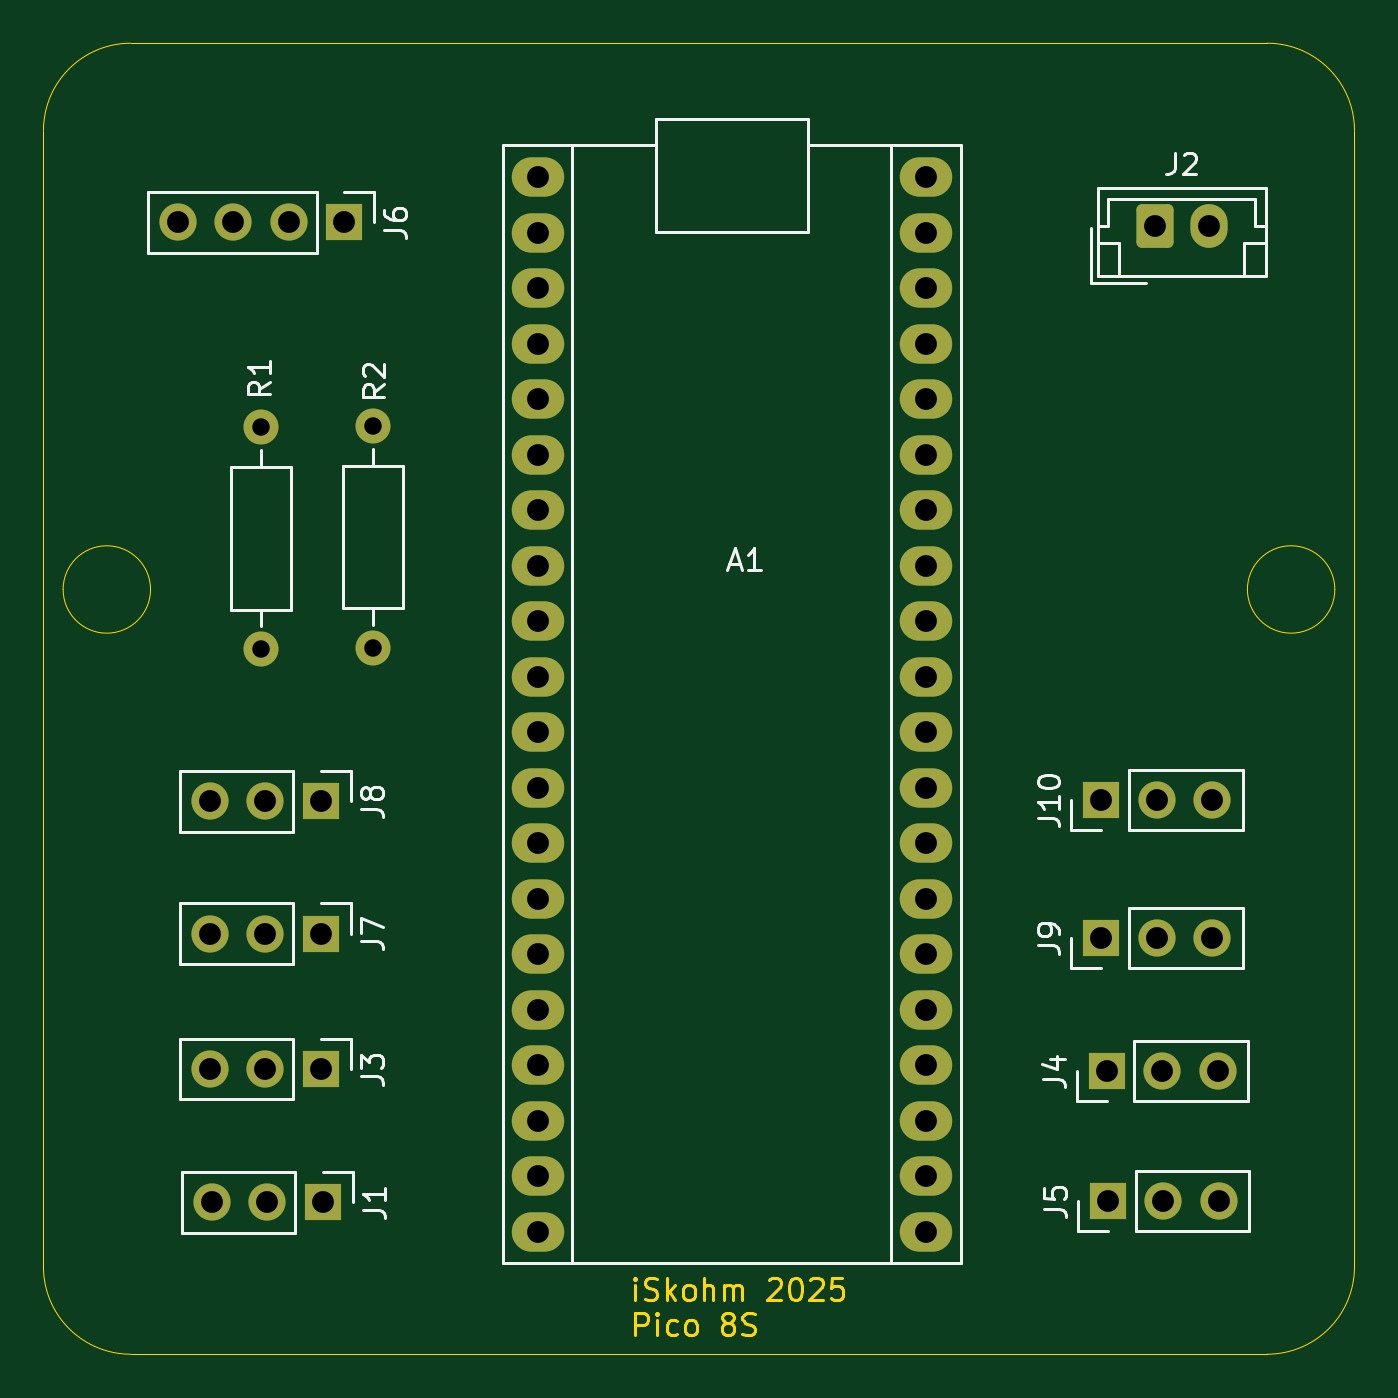
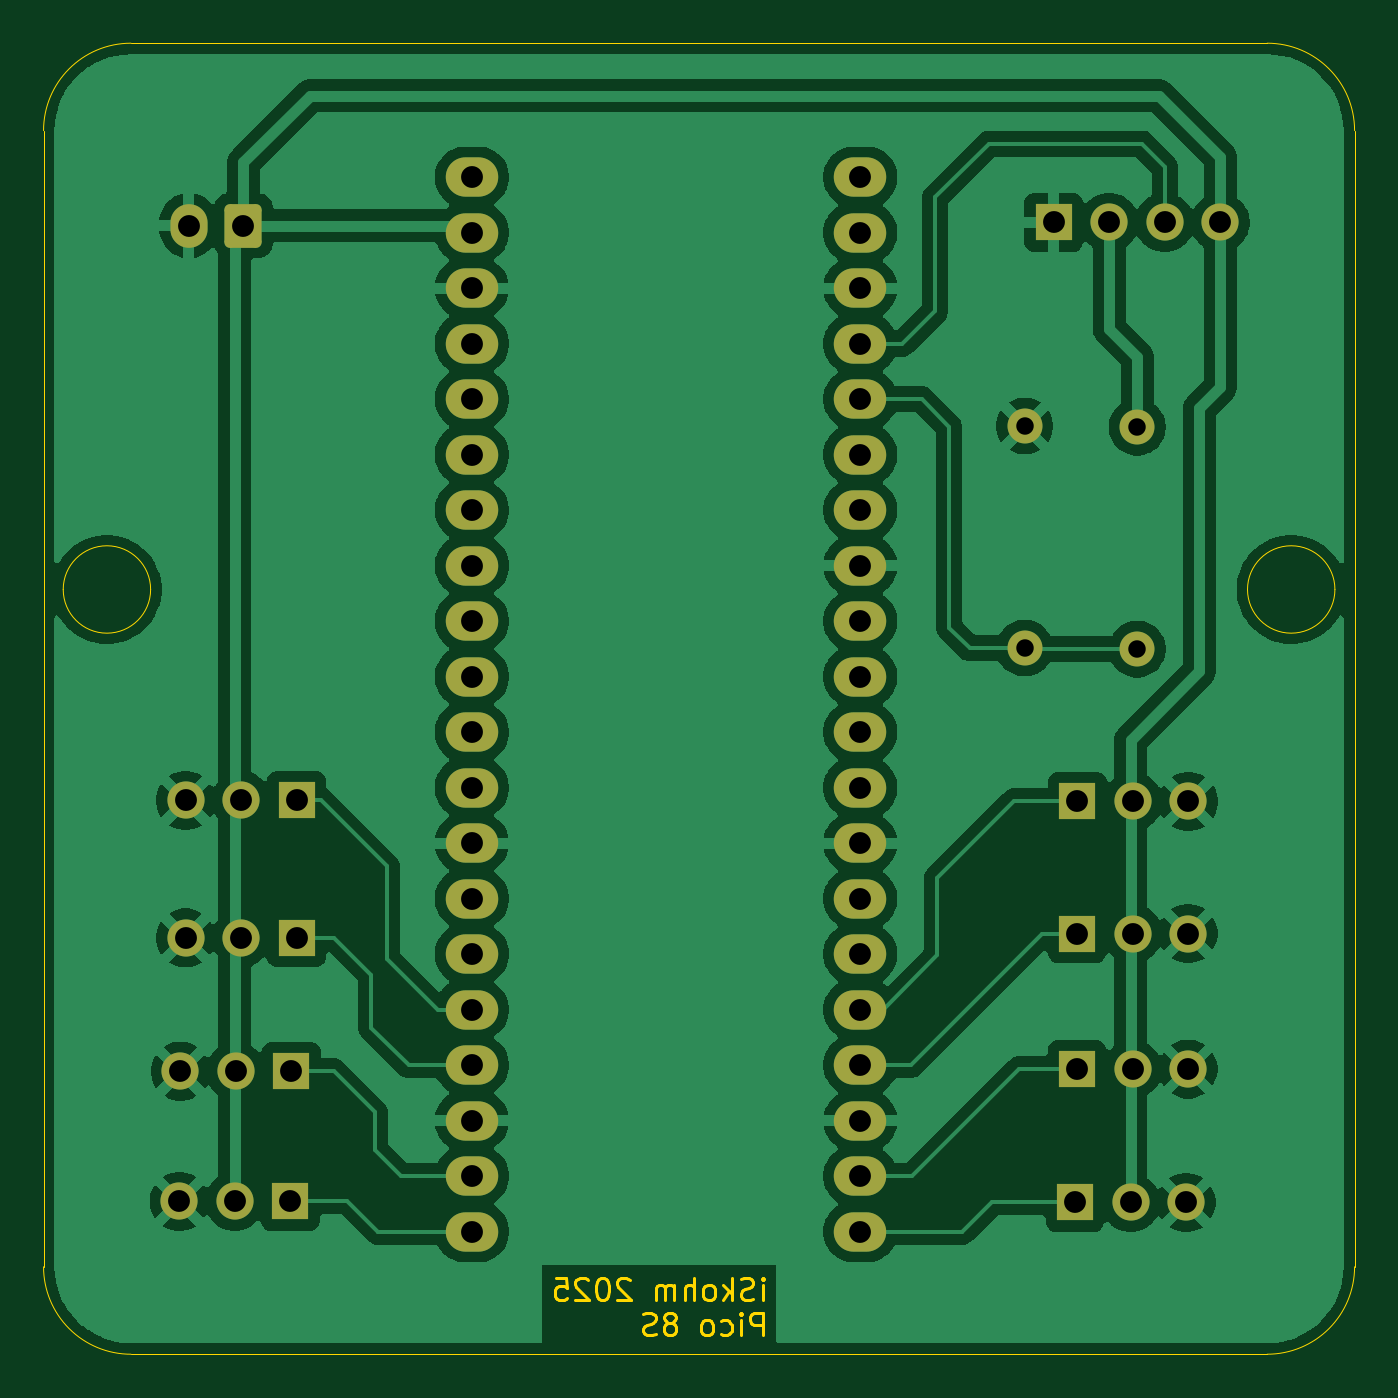
Circuit board: 11 layer files. Board 60.0 x 60.0 mm.
- bottom_copper: motherboard-B_Cu.gbr (119502 bytes)
- bottom_mask: motherboard-B_Mask.gbr (3457 bytes)
- paste: motherboard-B_Paste.gbr (454 bytes)
- bottom_silk: motherboard-B_Silkscreen.gbr (455 bytes)
- outline: motherboard-Edge_Cuts.gbr (12344 bytes)
- top_copper: motherboard-F_Cu.gbr (6495 bytes)
- top_mask: motherboard-F_Mask.gbr (3457 bytes)
- paste: motherboard-F_Paste.gbr (454 bytes)
- top_silk: motherboard-F_Silkscreen.gbr (17665 bytes)
- drill: motherboard-NPTH.drl (269 bytes)
- drill: motherboard-PTH.drl (1503 bytes)

=== bottom_copper: motherboard-B_Cu.gbr (119502 bytes, source omitted) ===
=== bottom_mask: motherboard-B_Mask.gbr ===
%TF.GenerationSoftware,KiCad,Pcbnew,9.0.5*%
%TF.CreationDate,2025-10-27T16:41:44+01:00*%
%TF.ProjectId,motherboard,6d6f7468-6572-4626-9f61-72642e6b6963,rev?*%
%TF.SameCoordinates,Original*%
%TF.FileFunction,Soldermask,Bot*%
%TF.FilePolarity,Negative*%
%FSLAX46Y46*%
G04 Gerber Fmt 4.6, Leading zero omitted, Abs format (unit mm)*
G04 Created by KiCad (PCBNEW 9.0.5) date 2025-10-27 16:41:44*
%MOMM*%
%LPD*%
G01*
G04 APERTURE LIST*
G04 Aperture macros list*
%AMRoundRect*
0 Rectangle with rounded corners*
0 $1 Rounding radius*
0 $2 $3 $4 $5 $6 $7 $8 $9 X,Y pos of 4 corners*
0 Add a 4 corners polygon primitive as box body*
4,1,4,$2,$3,$4,$5,$6,$7,$8,$9,$2,$3,0*
0 Add four circle primitives for the rounded corners*
1,1,$1+$1,$2,$3*
1,1,$1+$1,$4,$5*
1,1,$1+$1,$6,$7*
1,1,$1+$1,$8,$9*
0 Add four rect primitives between the rounded corners*
20,1,$1+$1,$2,$3,$4,$5,0*
20,1,$1+$1,$4,$5,$6,$7,0*
20,1,$1+$1,$6,$7,$8,$9,0*
20,1,$1+$1,$8,$9,$2,$3,0*%
G04 Aperture macros list end*
%ADD10R,1.700000X1.700000*%
%ADD11C,1.700000*%
%ADD12O,2.400000X1.800000*%
%ADD13C,1.600000*%
%ADD14RoundRect,0.250000X-0.600000X-0.750000X0.600000X-0.750000X0.600000X0.750000X-0.600000X0.750000X0*%
%ADD15O,1.700000X2.000000*%
G04 APERTURE END LIST*
D10*
%TO.C,J10*%
X168570000Y-104600000D03*
D11*
X171110000Y-104600000D03*
X173650000Y-104600000D03*
%TD*%
D10*
%TO.C,J9*%
X168570000Y-110900000D03*
D11*
X171110000Y-110900000D03*
X173650000Y-110900000D03*
%TD*%
D10*
%TO.C,J8*%
X132840000Y-104650000D03*
D11*
X130300000Y-104650000D03*
X127760000Y-104650000D03*
%TD*%
D10*
%TO.C,J7*%
X132850000Y-110700000D03*
D11*
X130310000Y-110700000D03*
X127770000Y-110700000D03*
%TD*%
D12*
%TO.C,A1*%
X142770000Y-76080000D03*
X142770000Y-78620000D03*
X142770000Y-81160000D03*
X142770000Y-83700000D03*
X142770000Y-86240000D03*
X142770000Y-88780000D03*
X142770000Y-91320000D03*
X142770000Y-93860000D03*
X142770000Y-96400000D03*
X142770000Y-98940000D03*
X142770000Y-101480000D03*
X142770000Y-104020000D03*
X142770000Y-106560000D03*
X142770000Y-109100000D03*
X142770000Y-111640000D03*
X142770000Y-114180000D03*
X142770000Y-116720000D03*
X142770000Y-119260000D03*
X142770000Y-121800000D03*
X142770000Y-124340000D03*
X160550000Y-124340000D03*
X160550000Y-121800000D03*
X160550000Y-119260000D03*
X160550000Y-116720000D03*
X160550000Y-114180000D03*
X160550000Y-111640000D03*
X160550000Y-109100000D03*
X160550000Y-106560000D03*
X160550000Y-104020000D03*
X160550000Y-101480000D03*
X160550000Y-98940000D03*
X160550000Y-96400000D03*
X160550000Y-93860000D03*
X160550000Y-91320000D03*
X160550000Y-88780000D03*
X160550000Y-86240000D03*
X160550000Y-83700000D03*
X160550000Y-81160000D03*
X160550000Y-78620000D03*
X160550000Y-76080000D03*
%TD*%
D13*
%TO.C,R2*%
X135250000Y-87470000D03*
X135250000Y-97630000D03*
%TD*%
%TO.C,R1*%
X130100000Y-97680000D03*
X130100000Y-87520000D03*
%TD*%
D10*
%TO.C,J6*%
X133920000Y-78150000D03*
D11*
X131380000Y-78150000D03*
X128840000Y-78150000D03*
X126300000Y-78150000D03*
%TD*%
D10*
%TO.C,J5*%
X168860000Y-122950000D03*
D11*
X171400000Y-122950000D03*
X173940000Y-122950000D03*
%TD*%
D10*
%TO.C,J4*%
X168810000Y-117000000D03*
D11*
X171350000Y-117000000D03*
X173890000Y-117000000D03*
%TD*%
D10*
%TO.C,J3*%
X132850000Y-116900000D03*
D11*
X130310000Y-116900000D03*
X127770000Y-116900000D03*
%TD*%
D14*
%TO.C,J2*%
X171000000Y-78300000D03*
D15*
X173500000Y-78300000D03*
%TD*%
D10*
%TO.C,J1*%
X132940000Y-123000000D03*
D11*
X130400000Y-123000000D03*
X127860000Y-123000000D03*
%TD*%
M02*

=== paste: motherboard-B_Paste.gbr ===
%TF.GenerationSoftware,KiCad,Pcbnew,9.0.5*%
%TF.CreationDate,2025-10-27T16:41:44+01:00*%
%TF.ProjectId,motherboard,6d6f7468-6572-4626-9f61-72642e6b6963,rev?*%
%TF.SameCoordinates,Original*%
%TF.FileFunction,Paste,Bot*%
%TF.FilePolarity,Positive*%
%FSLAX46Y46*%
G04 Gerber Fmt 4.6, Leading zero omitted, Abs format (unit mm)*
G04 Created by KiCad (PCBNEW 9.0.5) date 2025-10-27 16:41:44*
%MOMM*%
%LPD*%
G01*
G04 APERTURE LIST*
G04 APERTURE END LIST*
M02*

=== bottom_silk: motherboard-B_Silkscreen.gbr ===
%TF.GenerationSoftware,KiCad,Pcbnew,9.0.5*%
%TF.CreationDate,2025-10-27T16:41:44+01:00*%
%TF.ProjectId,motherboard,6d6f7468-6572-4626-9f61-72642e6b6963,rev?*%
%TF.SameCoordinates,Original*%
%TF.FileFunction,Legend,Bot*%
%TF.FilePolarity,Positive*%
%FSLAX46Y46*%
G04 Gerber Fmt 4.6, Leading zero omitted, Abs format (unit mm)*
G04 Created by KiCad (PCBNEW 9.0.5) date 2025-10-27 16:41:44*
%MOMM*%
%LPD*%
G01*
G04 APERTURE LIST*
G04 APERTURE END LIST*
M02*

=== outline: motherboard-Edge_Cuts.gbr (12344 bytes, source omitted) ===
=== top_copper: motherboard-F_Cu.gbr (6495 bytes, source omitted) ===
=== top_mask: motherboard-F_Mask.gbr ===
%TF.GenerationSoftware,KiCad,Pcbnew,9.0.5*%
%TF.CreationDate,2025-10-27T16:41:44+01:00*%
%TF.ProjectId,motherboard,6d6f7468-6572-4626-9f61-72642e6b6963,rev?*%
%TF.SameCoordinates,Original*%
%TF.FileFunction,Soldermask,Top*%
%TF.FilePolarity,Negative*%
%FSLAX46Y46*%
G04 Gerber Fmt 4.6, Leading zero omitted, Abs format (unit mm)*
G04 Created by KiCad (PCBNEW 9.0.5) date 2025-10-27 16:41:44*
%MOMM*%
%LPD*%
G01*
G04 APERTURE LIST*
G04 Aperture macros list*
%AMRoundRect*
0 Rectangle with rounded corners*
0 $1 Rounding radius*
0 $2 $3 $4 $5 $6 $7 $8 $9 X,Y pos of 4 corners*
0 Add a 4 corners polygon primitive as box body*
4,1,4,$2,$3,$4,$5,$6,$7,$8,$9,$2,$3,0*
0 Add four circle primitives for the rounded corners*
1,1,$1+$1,$2,$3*
1,1,$1+$1,$4,$5*
1,1,$1+$1,$6,$7*
1,1,$1+$1,$8,$9*
0 Add four rect primitives between the rounded corners*
20,1,$1+$1,$2,$3,$4,$5,0*
20,1,$1+$1,$4,$5,$6,$7,0*
20,1,$1+$1,$6,$7,$8,$9,0*
20,1,$1+$1,$8,$9,$2,$3,0*%
G04 Aperture macros list end*
%ADD10R,1.700000X1.700000*%
%ADD11C,1.700000*%
%ADD12O,2.400000X1.800000*%
%ADD13C,1.600000*%
%ADD14RoundRect,0.250000X-0.600000X-0.750000X0.600000X-0.750000X0.600000X0.750000X-0.600000X0.750000X0*%
%ADD15O,1.700000X2.000000*%
G04 APERTURE END LIST*
D10*
%TO.C,J10*%
X168570000Y-104600000D03*
D11*
X171110000Y-104600000D03*
X173650000Y-104600000D03*
%TD*%
D10*
%TO.C,J9*%
X168570000Y-110900000D03*
D11*
X171110000Y-110900000D03*
X173650000Y-110900000D03*
%TD*%
D10*
%TO.C,J8*%
X132840000Y-104650000D03*
D11*
X130300000Y-104650000D03*
X127760000Y-104650000D03*
%TD*%
D10*
%TO.C,J7*%
X132850000Y-110700000D03*
D11*
X130310000Y-110700000D03*
X127770000Y-110700000D03*
%TD*%
D12*
%TO.C,A1*%
X142770000Y-76080000D03*
X142770000Y-78620000D03*
X142770000Y-81160000D03*
X142770000Y-83700000D03*
X142770000Y-86240000D03*
X142770000Y-88780000D03*
X142770000Y-91320000D03*
X142770000Y-93860000D03*
X142770000Y-96400000D03*
X142770000Y-98940000D03*
X142770000Y-101480000D03*
X142770000Y-104020000D03*
X142770000Y-106560000D03*
X142770000Y-109100000D03*
X142770000Y-111640000D03*
X142770000Y-114180000D03*
X142770000Y-116720000D03*
X142770000Y-119260000D03*
X142770000Y-121800000D03*
X142770000Y-124340000D03*
X160550000Y-124340000D03*
X160550000Y-121800000D03*
X160550000Y-119260000D03*
X160550000Y-116720000D03*
X160550000Y-114180000D03*
X160550000Y-111640000D03*
X160550000Y-109100000D03*
X160550000Y-106560000D03*
X160550000Y-104020000D03*
X160550000Y-101480000D03*
X160550000Y-98940000D03*
X160550000Y-96400000D03*
X160550000Y-93860000D03*
X160550000Y-91320000D03*
X160550000Y-88780000D03*
X160550000Y-86240000D03*
X160550000Y-83700000D03*
X160550000Y-81160000D03*
X160550000Y-78620000D03*
X160550000Y-76080000D03*
%TD*%
D13*
%TO.C,R2*%
X135250000Y-87470000D03*
X135250000Y-97630000D03*
%TD*%
%TO.C,R1*%
X130100000Y-97680000D03*
X130100000Y-87520000D03*
%TD*%
D10*
%TO.C,J6*%
X133920000Y-78150000D03*
D11*
X131380000Y-78150000D03*
X128840000Y-78150000D03*
X126300000Y-78150000D03*
%TD*%
D10*
%TO.C,J5*%
X168860000Y-122950000D03*
D11*
X171400000Y-122950000D03*
X173940000Y-122950000D03*
%TD*%
D10*
%TO.C,J4*%
X168810000Y-117000000D03*
D11*
X171350000Y-117000000D03*
X173890000Y-117000000D03*
%TD*%
D10*
%TO.C,J3*%
X132850000Y-116900000D03*
D11*
X130310000Y-116900000D03*
X127770000Y-116900000D03*
%TD*%
D14*
%TO.C,J2*%
X171000000Y-78300000D03*
D15*
X173500000Y-78300000D03*
%TD*%
D10*
%TO.C,J1*%
X132940000Y-123000000D03*
D11*
X130400000Y-123000000D03*
X127860000Y-123000000D03*
%TD*%
M02*

=== paste: motherboard-F_Paste.gbr ===
%TF.GenerationSoftware,KiCad,Pcbnew,9.0.5*%
%TF.CreationDate,2025-10-27T16:41:44+01:00*%
%TF.ProjectId,motherboard,6d6f7468-6572-4626-9f61-72642e6b6963,rev?*%
%TF.SameCoordinates,Original*%
%TF.FileFunction,Paste,Top*%
%TF.FilePolarity,Positive*%
%FSLAX46Y46*%
G04 Gerber Fmt 4.6, Leading zero omitted, Abs format (unit mm)*
G04 Created by KiCad (PCBNEW 9.0.5) date 2025-10-27 16:41:44*
%MOMM*%
%LPD*%
G01*
G04 APERTURE LIST*
G04 APERTURE END LIST*
M02*

=== top_silk: motherboard-F_Silkscreen.gbr (17665 bytes, source omitted) ===
=== drill: motherboard-NPTH.drl ===
M48
; DRILL file {KiCad 9.0.5} date 2025-10-27T16:42:11+0100
; FORMAT={-:-/ absolute / metric / decimal}
; #@! TF.CreationDate,2025-10-27T16:42:11+01:00
; #@! TF.GenerationSoftware,Kicad,Pcbnew,9.0.5
; #@! TF.FileFunction,NonPlated,1,2,NPTH
FMAT,2
METRIC
%
G90
G05
M30

=== drill: motherboard-PTH.drl ===
M48
; DRILL file {KiCad 9.0.5} date 2025-10-27T16:42:11+0100
; FORMAT={-:-/ absolute / metric / decimal}
; #@! TF.CreationDate,2025-10-27T16:42:11+01:00
; #@! TF.GenerationSoftware,Kicad,Pcbnew,9.0.5
; #@! TF.FileFunction,Plated,1,2,PTH
FMAT,2
METRIC
; #@! TA.AperFunction,Plated,PTH,ComponentDrill
T1C0.800
; #@! TA.AperFunction,Plated,PTH,ComponentDrill
T2C1.000
%
G90
G05
T1
X130.1Y-87.52
X130.1Y-97.68
X135.25Y-87.47
X135.25Y-97.63
T2
X126.3Y-78.15
X127.76Y-104.65
X127.77Y-110.7
X127.77Y-116.9
X127.86Y-123.0
X128.84Y-78.15
X130.3Y-104.65
X130.31Y-110.7
X130.31Y-116.9
X130.4Y-123.0
X131.38Y-78.15
X132.84Y-104.65
X132.85Y-110.7
X132.85Y-116.9
X132.94Y-123.0
X133.92Y-78.15
X142.77Y-76.08
X142.77Y-78.62
X142.77Y-81.16
X142.77Y-83.7
X142.77Y-86.24
X142.77Y-88.78
X142.77Y-91.32
X142.77Y-93.86
X142.77Y-96.4
X142.77Y-98.94
X142.77Y-101.48
X142.77Y-104.02
X142.77Y-106.56
X142.77Y-109.1
X142.77Y-111.64
X142.77Y-114.18
X142.77Y-116.72
X142.77Y-119.26
X142.77Y-121.8
X142.77Y-124.34
X160.55Y-76.08
X160.55Y-78.62
X160.55Y-81.16
X160.55Y-83.7
X160.55Y-86.24
X160.55Y-88.78
X160.55Y-91.32
X160.55Y-93.86
X160.55Y-96.4
X160.55Y-98.94
X160.55Y-101.48
X160.55Y-104.02
X160.55Y-106.56
X160.55Y-109.1
X160.55Y-111.64
X160.55Y-114.18
X160.55Y-116.72
X160.55Y-119.26
X160.55Y-121.8
X160.55Y-124.34
X168.57Y-104.6
X168.57Y-110.9
X168.81Y-117.0
X168.86Y-122.95
X171.0Y-78.3
X171.11Y-104.6
X171.11Y-110.9
X171.35Y-117.0
X171.4Y-122.95
X173.5Y-78.3
X173.65Y-104.6
X173.65Y-110.9
X173.89Y-117.0
X173.94Y-122.95
M30

